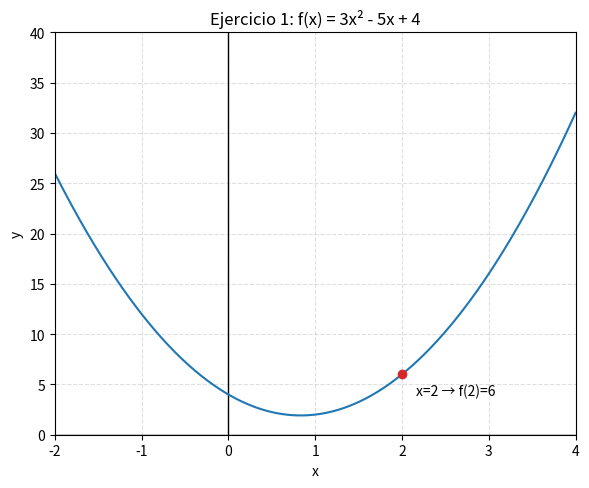

Write Python code to recreate this figure. (Note: this script raises an exception after producing the figure.)
"""Generate Cartesian-plane graphs (PNG) for calculo1 markdown docs.

Run inside the repo venv:
    source .venv/bin/activate && python3 scripts/generate_graphs.py
"""
import numpy as np
import matplotlib.pyplot as plt

LIMITES_IMG = "calculo1/limites/img"
PRESABERES_IMG = "calculo1/limites/pre-saberes/img"


def new_axes(xlim, ylim, title):
    fig, ax = plt.subplots(figsize=(6, 5), dpi=150)
    ax.axhline(0, color="black", linewidth=1)
    ax.axvline(0, color="black", linewidth=1)
    ax.grid(True, linestyle="--", alpha=0.4)
    ax.set_xlim(*xlim)
    ax.set_ylim(*ylim)
    ax.set_xlabel("x")
    ax.set_ylabel("y")
    ax.set_title(title)
    return fig, ax


def save(fig, path):
    fig.tight_layout()
    fig.savefig(path)
    plt.close(fig)
    print("saved", path)


# ---------------------------------------------------------------------------
# Ejercicio 1: f(x) = 3x^2 - 5x + 4 (parabola, continua, sustitucion directa)
# ---------------------------------------------------------------------------
x = np.linspace(-2, 4, 400)
y = 3 * x ** 2 - 5 * x + 4
fig, ax = new_axes((-2, 4), (0, 40), "Ejercicio 1: f(x) = 3x² - 5x + 4")
ax.plot(x, y, color="tab:blue")
ax.plot(2, 3 * 2 ** 2 - 5 * 2 + 4, "o", color="tab:red")
ax.annotate("x=2 → f(2)=6", (2, 6), textcoords="offset points", xytext=(10, -15))
save(fig, f"{LIMITES_IMG}/ejercicio1.png")

# ---------------------------------------------------------------------------
# Ejercicio 2: f(x) = (x^2-9)/(x-3) = x+3, con un "agujero" en x=3
# ---------------------------------------------------------------------------
x = np.linspace(-2, 8, 400)
x = x[np.abs(x - 3) > 0.001]
y = x + 3
fig, ax = new_axes((-2, 8), (-2, 12), "Ejercicio 2: f(x) = (x²-9)/(x-3)")
ax.plot(x, y, color="tab:blue")
ax.plot(3, 6, "o", markerfacecolor="white", markeredgecolor="tab:red", markersize=8)
ax.annotate("agujero en x=3\n(límite = 6)", (3, 6), textcoords="offset points", xytext=(10, -25))
save(fig, f"{LIMITES_IMG}/ejercicio2.png")

# ---------------------------------------------------------------------------
# Ejercicio 3: f(x) = (x^2+x+2)/(x+1), asintota vertical en x=-1
# ---------------------------------------------------------------------------
def f3(x):
    return (x ** 2 + x + 2) / (x + 1)

fig, ax = new_axes((-6, 4), (-20, 20), "Ejercicio 3: f(x) = (x²+x+2)/(x+1)")
for lo, hi in [(-6, -1.02), (-0.98, 4)]:
    x = np.linspace(lo, hi, 400)
    ax.plot(x, f3(x), color="tab:blue")
ax.axvline(-1, color="tab:red", linestyle="--")
ax.annotate("asíntota vertical x=-1", (-1, 15), textcoords="offset points", xytext=(10, 0))
save(fig, f"{LIMITES_IMG}/ejercicio3.png")

# ---------------------------------------------------------------------------
# Ejercicio 4: f(x) = (4x^2-3x+1)/(2x^2+5x-7), asintota horizontal y=2
# ---------------------------------------------------------------------------
def f4(x):
    return (4 * x ** 2 - 3 * x + 1) / (2 * x ** 2 + 5 * x - 7)

fig, ax = new_axes((-15, 15), (-4, 8), "Ejercicio 4: f(x) = (4x²-3x+1)/(2x²+5x-7)")
roots = [1, -3.5]  # 2x^2+5x-7 = 0 -> x=1, x=-3.5
bounds = sorted([-15] + roots + [15])
for i in range(len(bounds) - 1):
    lo, hi = bounds[i] + 0.05, bounds[i + 1] - 0.05
    if hi <= lo:
        continue
    x = np.linspace(lo, hi, 400)
    ax.plot(x, f4(x), color="tab:blue")
ax.axhline(2, color="tab:green", linestyle="--")
ax.annotate("asíntota horizontal y=2", (-14, 2.3))
save(fig, f"{LIMITES_IMG}/ejercicio4.png")

# ---------------------------------------------------------------------------
# Ejercicio 5: f(x) = (3x+2)/(x^2-1), asintota horizontal y=0
# ---------------------------------------------------------------------------
def f5(x):
    return (3 * x + 2) / (x ** 2 - 1)

fig, ax = new_axes((-10, 10), (-6, 6), "Ejercicio 5: f(x) = (3x+2)/(x²-1)")
bounds = sorted([-10, -1, 1, 10])
for i in range(len(bounds) - 1):
    lo, hi = bounds[i] + 0.05, bounds[i + 1] - 0.05
    x = np.linspace(lo, hi, 400)
    ax.plot(x, f5(x), color="tab:blue")
ax.axhline(0, color="tab:green", linestyle="--")
ax.annotate("asíntota horizontal y=0", (-9, 0.6))
save(fig, f"{LIMITES_IMG}/ejercicio5.png")

# ---------------------------------------------------------------------------
# Ejercicio 6: f(x) = 1/(x-2), asintota vertical en x=2
# ---------------------------------------------------------------------------
def f6(x):
    return 1 / (x - 2)

fig, ax = new_axes((-2, 6), (-10, 10), "Ejercicio 6: f(x) = 1/(x-2)")
for lo, hi in [(-2, 1.9), (2.1, 6)]:
    x = np.linspace(lo, hi, 400)
    ax.plot(x, f6(x), color="tab:blue")
ax.axvline(2, color="tab:red", linestyle="--")
ax.annotate("asíntota vertical x=2", (2.2, 8))
save(fig, f"{LIMITES_IMG}/ejercicio6.png")

# ---------------------------------------------------------------------------
# Ejercicio 7: f(x) = tan(x), asintotas en pi/2 + k*pi
# ---------------------------------------------------------------------------
fig, ax = new_axes((-np.pi, 2 * np.pi), (-10, 10), "Ejercicio 7: f(x) = tan(x)")
for k in range(-1, 2):
    center = np.pi / 2 + k * np.pi
    x = np.linspace(center - np.pi / 2 + 0.05, center + np.pi / 2 - 0.05, 400)
    ax.plot(x, np.tan(x), color="tab:blue")
    ax.axvline(center, color="tab:red", linestyle="--")
ax.set_xticks([-np.pi / 2, 0, np.pi / 2, np.pi, 3 * np.pi / 2])
ax.set_xticklabels(["-π/2", "0", "π/2", "π", "3π/2"])
save(fig, f"{LIMITES_IMG}/ejercicio7.png")

# ---------------------------------------------------------------------------
# Pre-saberes 04: tipos de funciones basicas
# ---------------------------------------------------------------------------
x = np.linspace(-5, 5, 400)
fig, ax = new_axes((-5, 5), (-10, 10), "Función lineal: f(x) = 2x + 1")
ax.plot(x, 2 * x + 1, color="tab:blue")
save(fig, f"{PRESABERES_IMG}/lineal.png")

fig, ax = new_axes((-4, 4), (-1, 16), "Función cuadrática: f(x) = x²")
ax.plot(x, x ** 2, color="tab:blue")
save(fig, f"{PRESABERES_IMG}/cuadratica.png")

fig, ax = new_axes((-4, 4), (-2, 2), "Función raíz: f(x) = √x")
xr = np.linspace(0, 5, 200)
ax.plot(xr, np.sqrt(xr), color="tab:blue")
save(fig, f"{PRESABERES_IMG}/raiz.png")

fig, ax = new_axes((-4, 4), (-10, 10), "Función racional: f(x) = 1/(x-2)")
for lo, hi in [(-4, 1.9), (2.1, 4)]:
    xx = np.linspace(lo, hi, 300)
    ax.plot(xx, 1 / (xx - 2), color="tab:blue")
ax.axvline(2, color="tab:red", linestyle="--")
save(fig, f"{PRESABERES_IMG}/racional.png")

print("Todas las gráficas generadas correctamente.")
